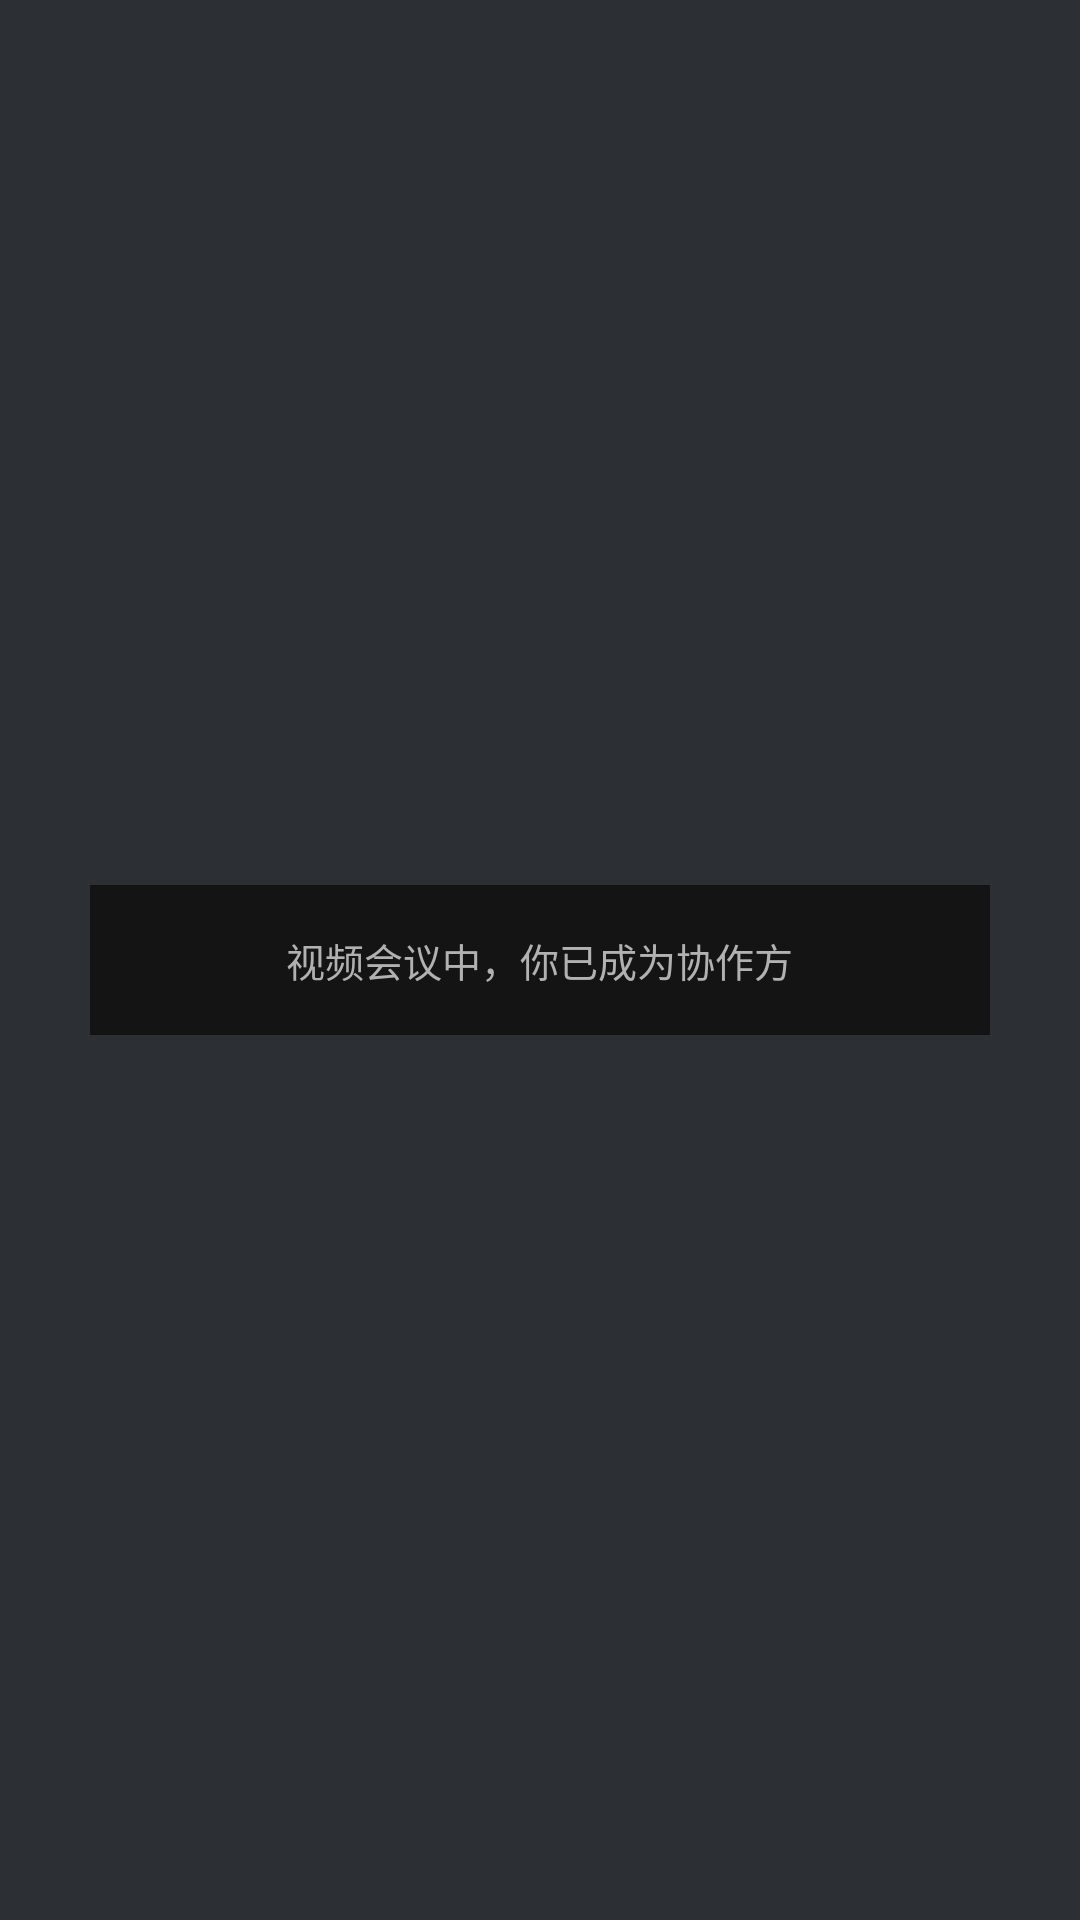

Layout XML and referenced resources for this Android screen:
<!-- AndroidManifest.xml: application theme AppTheme -->
<!-- res/layout/toast_centerhint.xml -->
<?xml version="1.0" encoding="utf-8"?>
<LinearLayout xmlns:android="http://schemas.android.com/apk/res/android"
    android:orientation="vertical"
    android:layout_width="match_parent"
    android:layout_height="match_parent"
    android:gravity="center"
    >

<LinearLayout
    android:layout_width="wrap_content"
    android:layout_height="wrap_content"
    android:background="@color/centerHintToastBk"
    android:minWidth="@dimen/centerHintToastWidth"
    android:minHeight="@dimen/centerHintToastHeight"
    android:paddingLeft="20dp"
    android:paddingRight="20dp"
    android:gravity="center"
    >

    <TextView
        android:id="@+id/hintView"
        android:layout_width="match_parent"
        android:layout_height="match_parent"
        android:gravity="center"
        android:textColor="@color/centerHintToastTextColor"
        android:textSize="@dimen/centerHintToastTextSize"
        android:text="视频会议中，你已成为协作方"
        />

</LinearLayout>

</LinearLayout>
<!-- resources referenced by this layout -->
<resources>
  <color name="centerHintToastBk">#141414</color>
  <color name="centerHintToastTextColor">#b1b1b1</color>
  <dimen name="centerHintToastHeight">50dp</dimen>
  <dimen name="centerHintToastTextSize">13sp</dimen>
  <dimen name="centerHintToastWidth">300dp</dimen>
  <style name="AppTheme" parent="@android:style/Theme.Black.NoTitleBar.Fullscreen">
          <item name="android:windowBackground">@color/background_normal</item>
          
      </style>
  <color name="background_normal">#2c2f33</color>
</resources>
